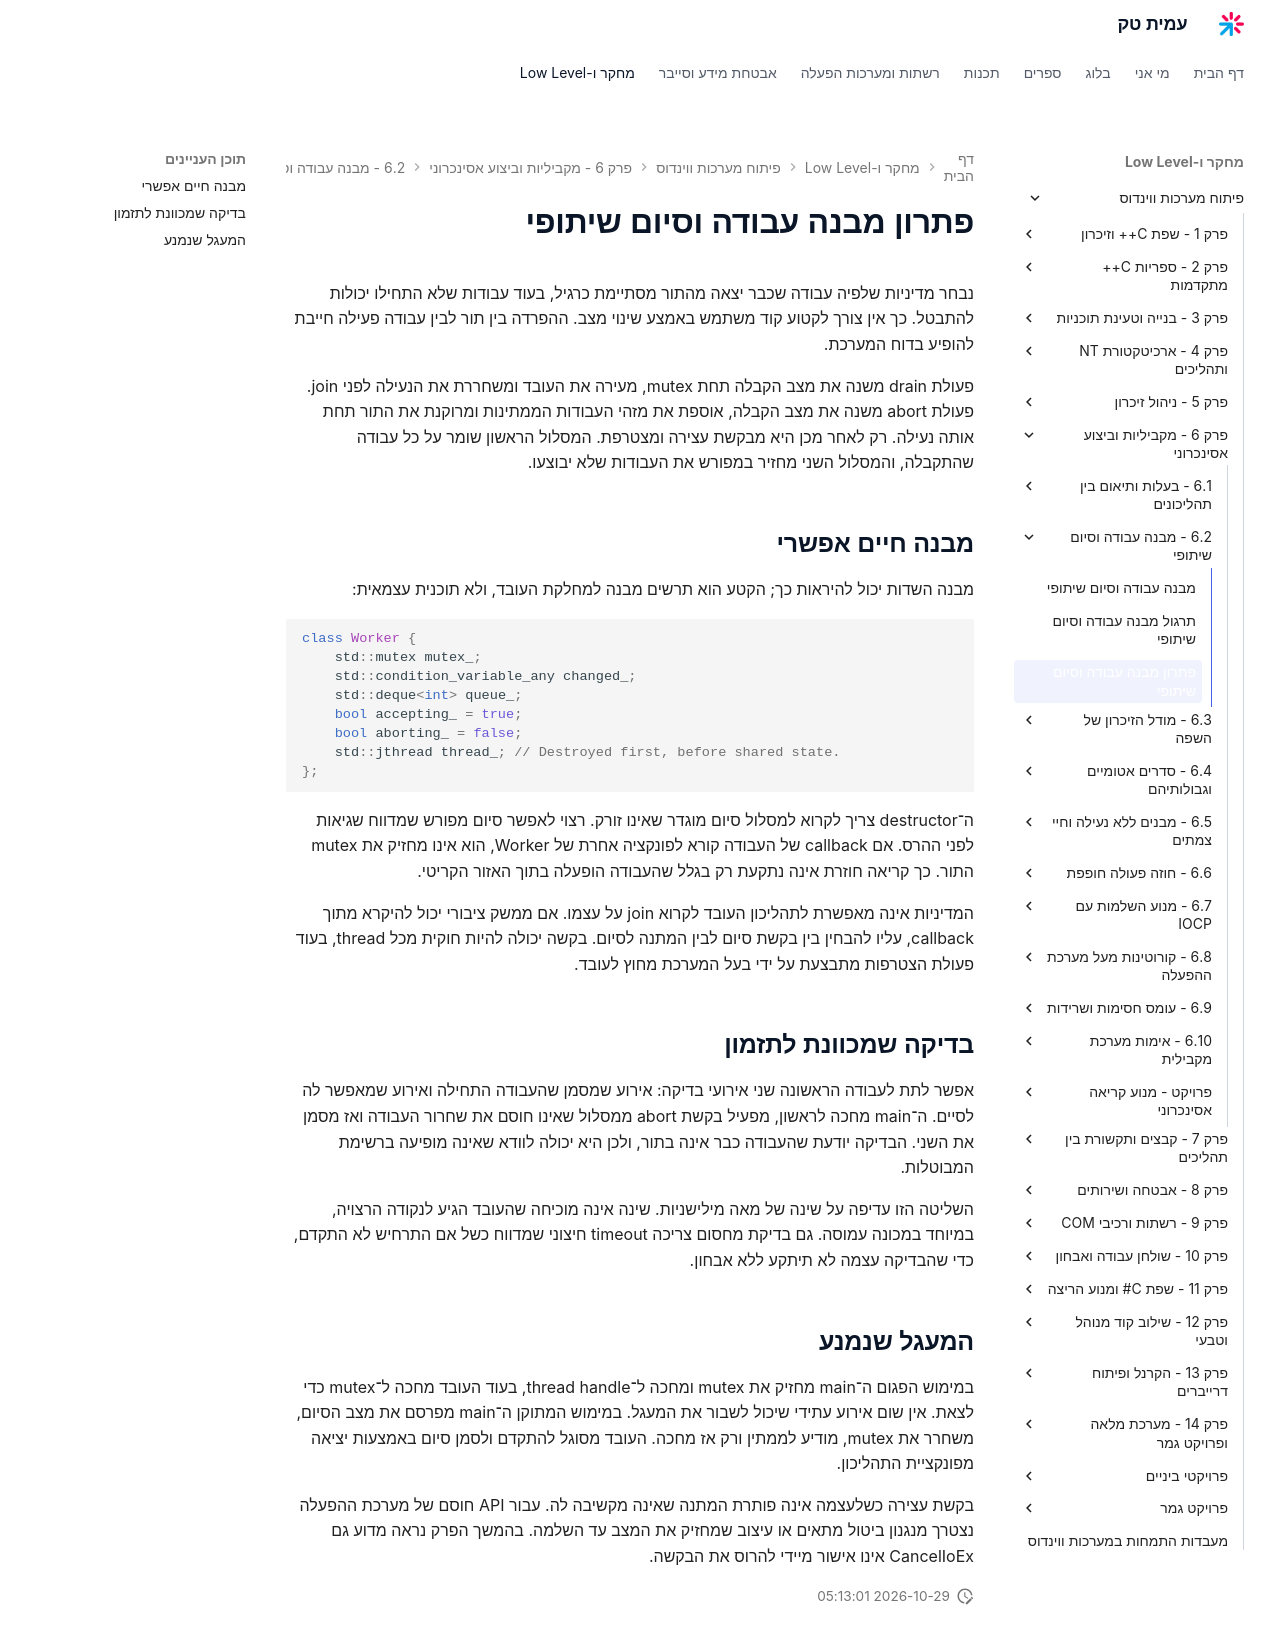

repository: AmitPinchasi/amittech · page: פיתוח-מערכות-ווינדוס/6 - מקביליות וביצוע אסינכרוני/6.2 - מבנה עבודה וסיום שיתופי/6.2 - מבנה עבודה וסיום שיתופי - פתרון/index.html · generator: mkdocs

# פתרון מבנה עבודה וסיום שיתופי

נבחר מדיניות שלפיה עבודה שכבר יצאה מהתור מסתיימת כרגיל, בעוד עבודות שלא התחילו יכולות להתבטל. כך אין צורך לקטוע קוד משתמש באמצע שינוי מצב. ההפרדה בין תור לבין עבודה פעילה חייבת להופיע בדוח המערכת.

פעולת drain משנה את מצב הקבלה תחת mutex, מעירה את העובד ומשחררת את הנעילה לפני join. פעולת abort משנה את מצב הקבלה, אוספת את מזהי העבודות הממתינות ומרוקנת את התור תחת אותה נעילה. רק לאחר מכן היא מבקשת עצירה ומצטרפת. המסלול הראשון שומר על כל עבודה שהתקבלה, והמסלול השני מחזיר במפורש את העבודות שלא יבוצעו.

## מבנה חיים אפשרי

מבנה השדות יכול להיראות כך; הקטע הוא תרשים מבנה למחלקת העובד, ולא תוכנית עצמאית:

```cpp
class Worker {
    std::mutex mutex_;
    std::condition_variable_any changed_;
    std::deque<int> queue_;
    bool accepting_ = true;
    bool aborting_ = false;
    std::jthread thread_; // Destroyed first, before shared state.
};
```

ה־destructor צריך לקרוא למסלול סיום מוגדר שאינו זורק. רצוי לאפשר סיום מפורש שמדווח שגיאות לפני ההרס. אם callback של העבודה קורא לפונקציה אחרת של Worker, הוא אינו מחזיק את mutex התור. כך קריאה חוזרת אינה נתקעת רק בגלל שהעבודה הופעלה בתוך האזור הקריטי.

המדיניות אינה מאפשרת לתהליכון העובד לקרוא join על עצמו. אם ממשק ציבורי יכול להיקרא מתוך callback, עליו להבחין בין בקשת סיום לבין המתנה לסיום. בקשה יכולה להיות חוקית מכל thread, בעוד פעולת הצטרפות מתבצעת על ידי בעל המערכת מחוץ לעובד.

## בדיקה שמכוונת לתזמון

אפשר לתת לעבודה הראשונה שני אירועי בדיקה: אירוע שמסמן שהעבודה התחילה ואירוע שמאפשר לה לסיים. ה־main מחכה לראשון, מפעיל בקשת abort ממסלול שאינו חוסם את שחרור העבודה ואז מסמן את השני. הבדיקה יודעת שהעבודה כבר אינה בתור, ולכן היא יכולה לוודא שאינה מופיעה ברשימת המבוטלות.

השליטה הזו עדיפה על שינה של מאה מילישניות. שינה אינה מוכיחה שהעובד הגיע לנקודה הרצויה, במיוחד במכונה עמוסה. גם בדיקת מחסום צריכה timeout חיצוני שמדווח כשל אם התרחיש לא התקדם, כדי שהבדיקה עצמה לא תיתקע ללא אבחון.

## המעגל שנמנע

במימוש הפגום ה־main מחזיק את mutex ומחכה ל־thread handle, בעוד העובד מחכה ל־mutex כדי לצאת. אין שום אירוע עתידי שיכול לשבור את המעגל. במימוש המתוקן ה־main מפרסם את מצב הסיום, משחרר את mutex, מודיע לממתין ורק אז מחכה. העובד מסוגל להתקדם ולסמן סיום באמצעות יציאה מפונקציית התהליכון.

בקשת עצירה כשלעצמה אינה פותרת המתנה שאינה מקשיבה לה. עבור API חוסם של מערכת ההפעלה נצטרך מנגנון ביטול מתאים או עיצוב שמחזיק את המצב עד השלמה. בהמשך הפרק נראה מדוע גם CancelIoEx אינו אישור מיידי להרוס את הבקשה.
